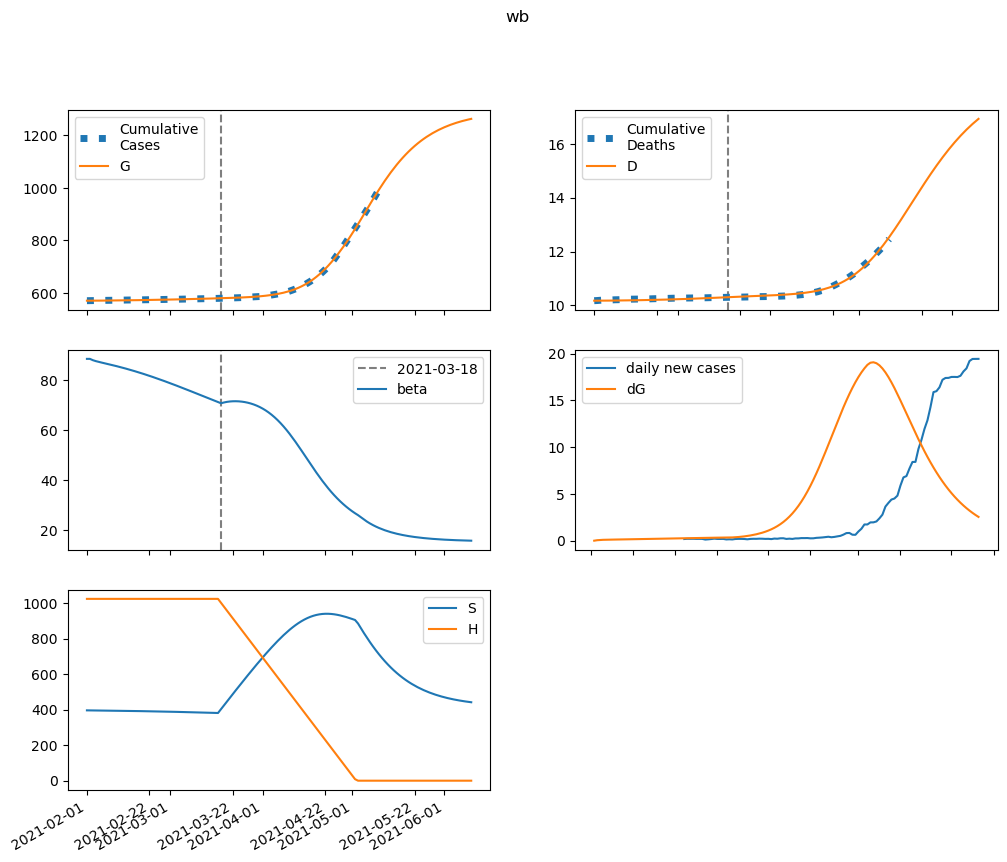

The file beside this chart, header and first rows:
series, 2021-02-01, 2021-02-02, 2021-02-03, 2021-02-04, 2021-02-05, 2021-02-06, 2021-02-07, 2021-02-08, 2021-02-09, 2021-02-10, 2021-02-11, 2021-02-12, 2021-02-13, 2021-02-14, 2021-02-15, 2021-02-16, 2021-02-17, 2021-02-18, 2021-02-19, 2021-02-20, 2021-02-21, 2021-02-22, 2021-02-23
S, 396175, 395819, 395562, 395349, 395153, 394960, 394766, 394568, 394362, 394149, 393929, 393700, 393463, 393218, 392964, 392701, 392429, 392148, 391858, 391559, 391251, 390934, 390607
E, 0.0, 356.1, 541.1, 645.5, 712.1, 761.1, 802.1, 839.9, 876.5, 913.1, 950.1, 987.7, 1026, 1065, 1105, 1146, 1188, 1230, 1273, 1316, 1360, 1404, 1449
I, 668, 465.5, 375.9, 340.3, 330.6, 333.5, 342.6, 354.9, 368.9, 384, 399.8, 416.1, 433, 450.3, 468.1, 486.2, 504.8, 523.7, 543, 562.6, 582.6, 602.9, 623.4
A, 259.1, 207.3, 185.8, 179, 179.5, 183.6, 189.6, 196.7, 204.5, 212.9, 221.6, 230.6, 240, 249.6, 259.5, 269.7, 280.1, 290.8, 301.7, 312.8, 324.2, 335.7, 347.4
IH, 0.0, 116.6, 186.7, 234.4, 271.4, 303.1, 332.3, 360.3, 387.8, 415.1, 442.4, 469.8, 497.5, 525.5, 553.8, 582.6, 611.7, 641.3, 671.3, 701.9, 733, 764.5, 796.6
IN, 85.96, 158.4, 193.4, 211.4, 222, 229.6, 236.5, 243.4, 250.8, 258.9, 267.6, 277, 287, 297.6, 308.8, 320.5, 332.7, 345.4, 358.5, 372, 386, 400.3, 415
D, 10173, 10173, 10173, 10174, 10175, 10176, 10177, 10178, 10179, 10181, 10182, 10184, 10186, 10187, 10189, 10191, 10193, 10195, 10198, 10200, 10203, 10205, 10208
R, 0.0, 65.32, 142.4, 227.1, 317.7, 413.5, 514.2, 619.9, 730.6, 846.7, 968.1, 1095, 1228, 1367, 1512, 1663, 1821, 1986, 2158, 2336, 2522, 2715, 2915
G, 569998, 569998, 570050, 570128, 570221, 570325, 570435, 570551, 570672, 570799, 570932, 571069, 571212, 571361, 571515, 571675, 571841, 572013, 572191, 572375, 572566, 572763, 572966
H, 1024189, 1024189, 1024189, 1024189, 1024189, 1024189, 1024189, 1024189, 1024189, 1024189, 1024189, 1024189, 1024189, 1024189, 1024189, 1024189, 1024189, 1024189, 1024189, 1024189, 1024189, 1024189, 1024189
beta, 88.48, 88.48, 87.96, 87.58, 87.27, 86.98, 86.71, 86.43, 86.15, 85.86, 85.56, 85.25, 84.93, 84.61, 84.28, 83.93, 83.58, 83.22, 82.85, 82.47, 82.08, 81.69, 81.29
